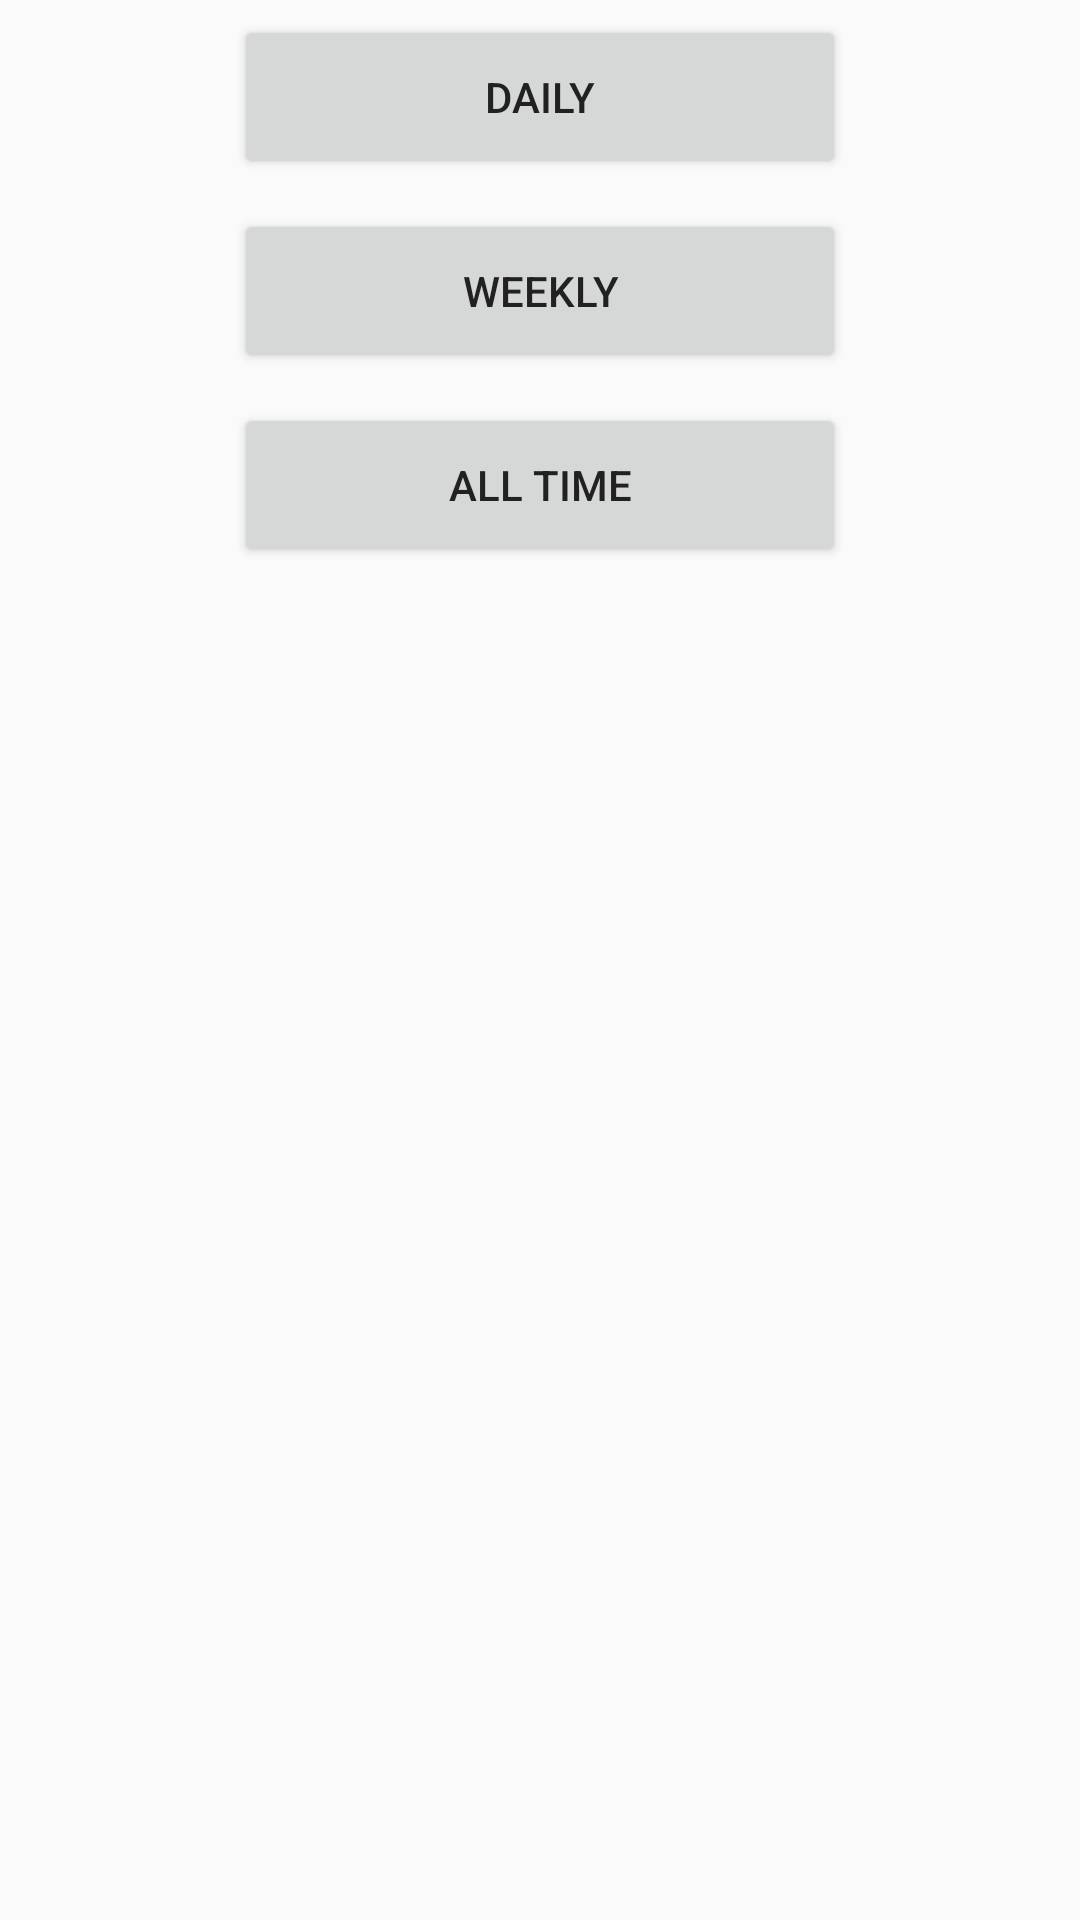

This screen was rendered from an Android layout file. Write that file and the resources it references.
<!-- AndroidManifest.xml: application theme AppTheme -->
<!-- res/layout/fragment_highscores.xml -->
<RelativeLayout xmlns:android="http://schemas.android.com/apk/res/android"
    xmlns:tools="http://schemas.android.com/tools"
    android:layout_width="match_parent"
    android:layout_height="match_parent"
    android:paddingLeft="@dimen/activity_horizontal_margin"
    android:paddingRight="@dimen/activity_horizontal_margin"
    android:paddingTop="@dimen/activity_vertical_margin"
    android:paddingBottom="@dimen/activity_vertical_margin"
    tools:context="be.javerage.cmee.Highscores$PlaceholderFragment">

    <LinearLayout
        android:layout_width="fill_parent"
        android:layout_height="fill_parent"
        android:layout_centerHorizontal="true"
        android:orientation="vertical"
        android:weightSum="2">


        <LinearLayout
            android:layout_width="fill_parent"
            android:layout_height="fill_parent"
            android:orientation="vertical"
            android:weightSum="2">


            <Button
                android:id="@+id/buttonDaily"
                android:layout_width="204dp"
                android:layout_height="wrap_content"
                android:layout_gravity="center_horizontal"
                android:layout_margin="5dp"
                android:layout_weight="0.03"
                android:onClick="GoDaily"
                android:text="Daily" />

            <Button
                android:id="@+id/buttonWeekly"
                android:layout_width="204dp"
                android:layout_height="wrap_content"
                android:layout_gravity="center_horizontal"
                android:layout_margin="5dp"
                android:layout_weight="0.03"
                android:onClick="GoWeekly"
                android:text="Weekly" />

            <Button
                android:id="@+id/buttonAllTime"
                android:layout_width="204dp"
                android:layout_height="wrap_content"
                android:layout_gravity="center_horizontal"
                android:layout_margin="5dp"
                android:layout_weight="0.03"
                android:onClick="GoAll"
                android:text="@string/allTime" />


        </LinearLayout>


    </LinearLayout>
    </RelativeLayout>
<!-- resources referenced by this layout -->
<resources>
  <string name="allTime">All time</string>
  <style name="YellowButton" parent="@android:style/Widget.Button">
          <item name="android:textColor">@color/white</item>
          <item name="android:textSize">17sp</item>
          <item name="background">@drawable/yellowbtnshape</item>
      </style>
  <!-- drawable selectable_background_yellowbar (drawable) -->
  <?xml version="1.0" encoding="utf-8"?>
  <selector xmlns:android="http://schemas.android.com/apk/res/android"
          android:exitFadeDuration="@android:integer/config_mediumAnimTime" >
      <item android:state_pressed="false" android:state_focused="true" android:drawable="@drawable/list_focused_yellowbar" />
      <item android:state_pressed="true" android:drawable="@drawable/list_pressed_yellowbar" />
      <item android:drawable="@android:color/transparent" />
  </selector>
  <style name="DropDownListView.Yellowbar" parent="@android:style/Widget.Holo.Light.ListView.DropDown">
          <item name="android:listSelector">@drawable/selectable_background_yellowbar</item>
      </style>
  <style name="ActionBarTabStyle.Yellowbar" parent="@android:style/Widget.Holo.Light.ActionBar.TabView">
          <item name="background">@drawable/tab_indicator_ab_yellowbar</item>
      </style>
  <style name="DropDownNav.Yellowbar" parent="@android:style/Widget.Holo.Light.Spinner">
          <item name="background">@drawable/spinner_background_ab_yellowbar</item>
          <item name="android:popupBackground">@drawable/menu_dropdown_panel_yellowbar</item>
          <item name="android:dropDownSelector">@drawable/selectable_background_yellowbar</item>
      </style>
  <style name="ActionBar.Solid.Yellowbar" parent="@android:style/Widget.Holo.Light.ActionBar.Solid">
          <item name="background">@drawable/ab_solid_yellowbar</item>
          <item name="backgroundStacked">@drawable/ab_stacked_solid_yellowbar</item>
          <item name="backgroundSplit">@drawable/ab_bottom_solid_yellowbar</item>
          <item name="progressBarStyle">@style/ProgressBar.Yellowbar</item>
      </style>
  <style name="ActionButton.CloseMode.Yellowbar" parent="@android:style/Widget.Holo.Light.ActionButton.CloseMode">
          <item name="background">@drawable/btn_cab_done_yellowbar</item>
      </style>
  <style name="Theme.Yellowbar.Widget" parent="@android:style/Theme.Holo">
          <item name="popupMenuStyle">@style/PopupMenu.Yellowbar</item>
          <item name="dropDownListViewStyle">@style/DropDownListView.Yellowbar</item>
      </style>
  <color name="white">#FFFFFF</color>
  <style name="ProgressBar.Yellowbar" parent="@android:style/Widget.Holo.Light.ProgressBar.Horizontal">
          <item name="android:progressDrawable">@drawable/progress_horizontal_yellowbar</item>
      </style>
  <!-- drawable btn_cab_done_yellowbar (drawable) -->
  <?xml version="1.0" encoding="utf-8"?>
  <selector xmlns:android="http://schemas.android.com/apk/res/android">
      <item android:state_pressed="true"
          android:drawable="@drawable/btn_cab_done_pressed_yellowbar" />
      <item android:state_focused="true" android:state_enabled="true"
          android:drawable="@drawable/btn_cab_done_focused_yellowbar" />
      <item android:state_enabled="true"
          android:drawable="@drawable/btn_cab_done_default_yellowbar" />
  </selector>
  <style name="PopupMenu.Yellowbar" parent="@android:style/Widget.Holo.Light.ListPopupWindow">
          <item name="android:popupBackground">@drawable/menu_dropdown_panel_yellowbar</item>	
      </style>
</resources>
